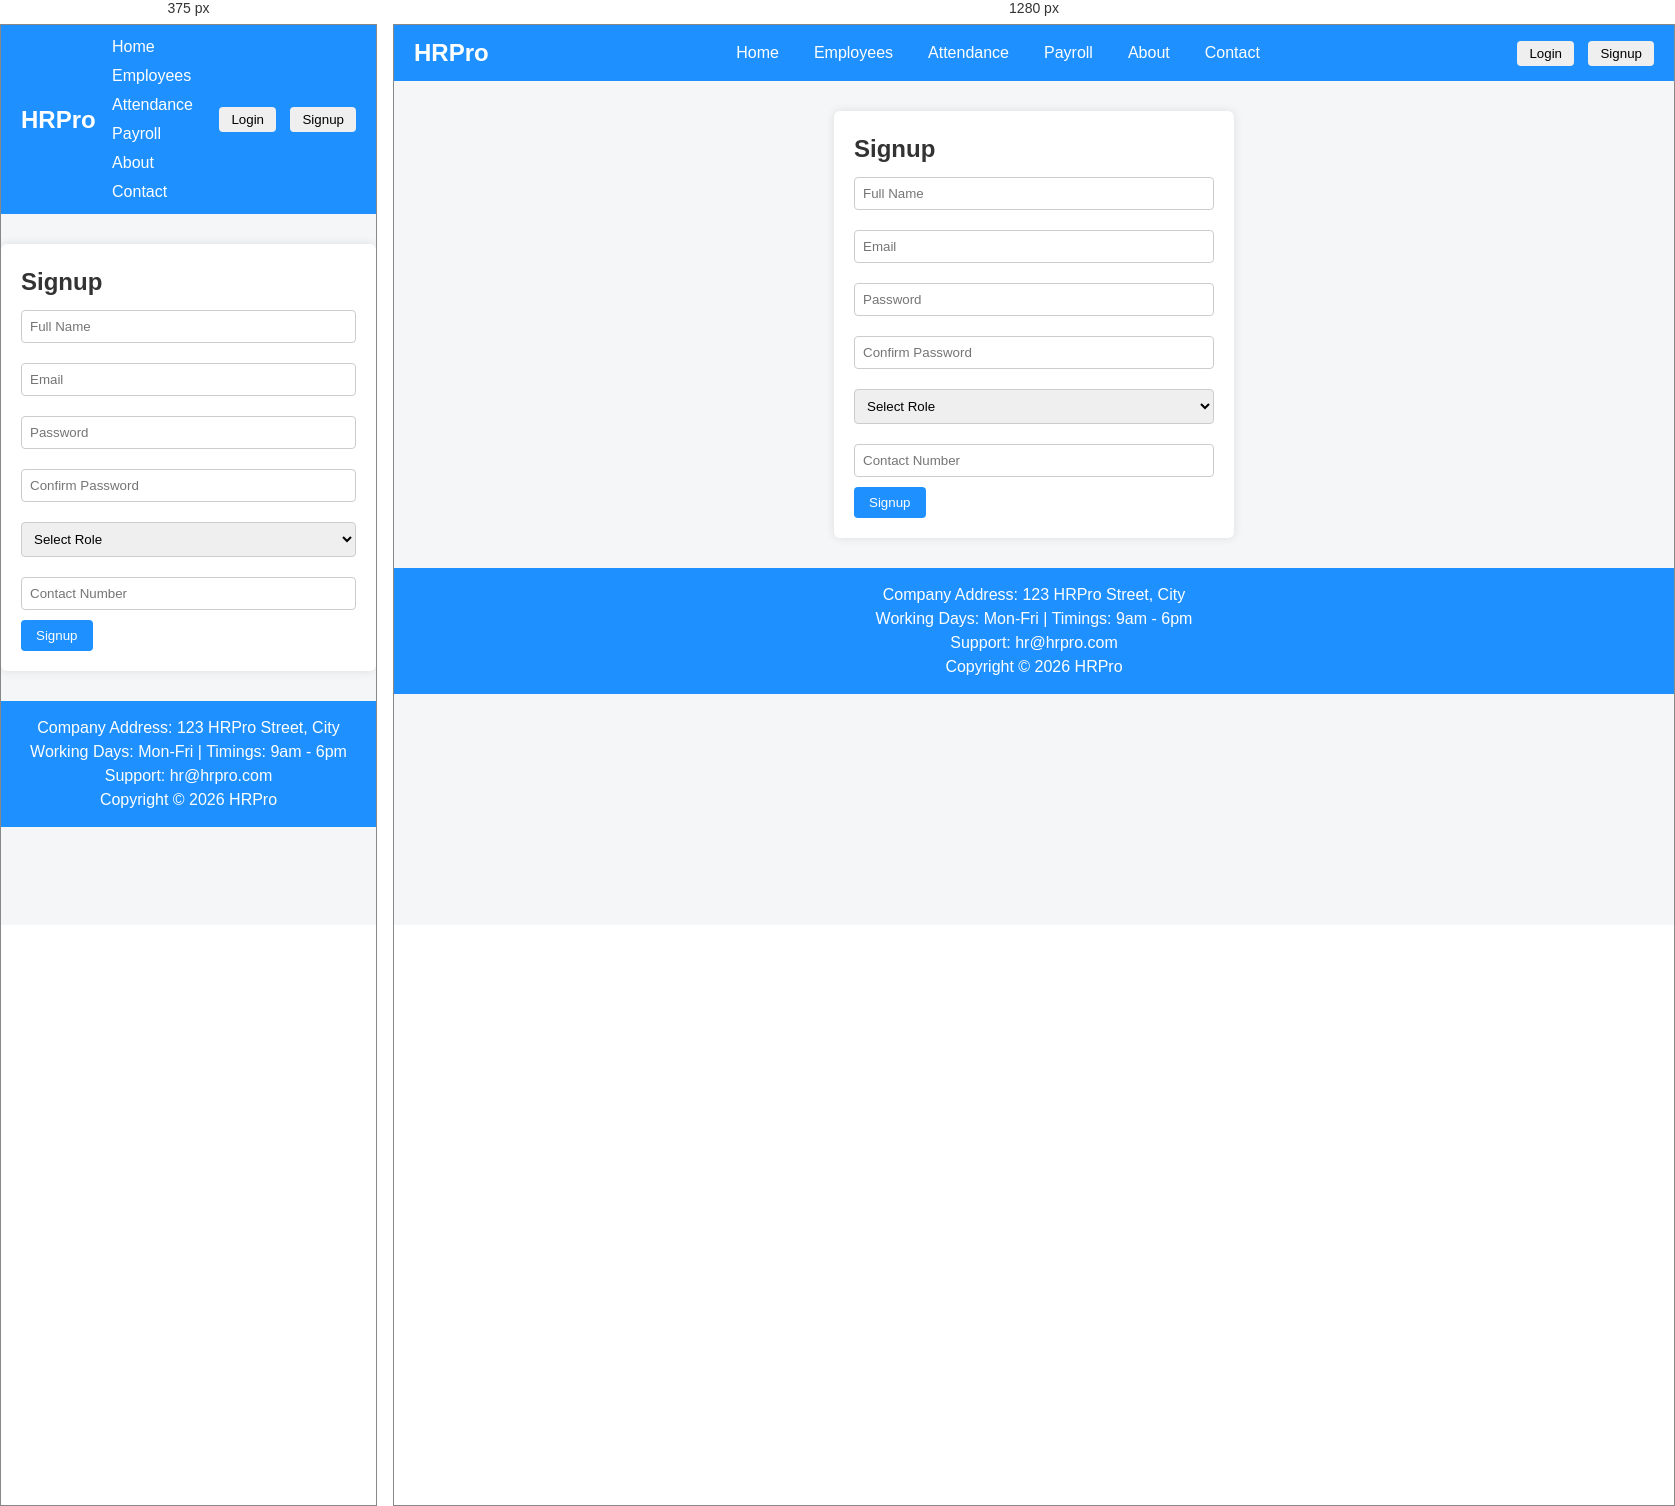
Rendered at 375 px and 1280 px, left to right.

<!-- file: signup.html -->
<!DOCTYPE html>
<html lang="en">
<head>
  <meta charset="UTF-8">
  <title>HRPro - Signup</title>
  <link rel="stylesheet" href="css/style.css">
</head>
<body>
  <!-- Navbar -->
  <nav id="navbar">
    <div class="logo">HRPro</div>
    <ul class="nav-links">
      <li><a href="index.html">Home</a></li>
      <li><a href="employees.html">Employees</a></li>
      <li><a href="attendance.html">Attendance</a></li>
      <li><a href="payroll.html">Payroll</a></li>
      <li><a href="about.html">About</a></li>
      <li><a href="contact.html">Contact</a></li>
    </ul>
    <div class="auth-buttons">
      <button id="loginBtn" onclick="location.href='login.html'">Login</button>
      <button id="signupBtn">Signup</button>
      <button id="logoutBtn" style="display:none;">Logout</button>
    </div>
  </nav>

  <form id="signupForm">
    <h2>Signup</h2>
    <input type="text" id="fullName" placeholder="Full Name">
    <input type="email" id="email" placeholder="Email">
    <input type="password" id="password" placeholder="Password">
    <input type="password" id="confirmPassword" placeholder="Confirm Password">
    <select id="role">
      <option value="">Select Role</option>
      <option value="Employee">Employee</option>
      <option value="HR">HR</option>
    </select>
    <input type="text" id="contact" placeholder="Contact Number">
    <button type="submit">Signup</button>
  </form>

  <footer>
    <p>Company Address: 123 HRPro Street, City</p>
    <p>Working Days: Mon-Fri | Timings: 9am - 6pm</p>
    <p>Support: hr@hrpro.com</p>
    <p>Copyright © 2026 HRPro</p>
  </footer>

  <script src="js/main.js"></script>
  <script>
    const signupForm = document.getElementById("signupForm");

    signupForm.addEventListener("submit", (e) => {
      e.preventDefault();
      const fullName = document.getElementById("fullName").value.trim();
      const email = document.getElementById("email").value.trim();
      const password = document.getElementById("password").value;
      const confirmPassword = document.getElementById("confirmPassword").value;
      const role = document.getElementById("role").value;
      const contact = document.getElementById("contact").value.trim();

      if(!fullName || !email || !password || !confirmPassword || !role || !contact){
        alert("All fields are required");
        return;
      }
      if(!/\S+@\S+\.\S+/.test(email)){
        alert("Invalid email");
        return;
      }
      if(password!==confirmPassword){
        alert("Passwords do not match");
        return;
      }
      if(!/^\d{10}$/.test(contact)){
        alert("Invalid contact number");
        return;
      }

      let users = JSON.parse(localStorage.getItem("users")) || [];
      if(users.some(u=>u.email===email)){
        alert("Email already registered");
        return;
      }

      users.push({fullName,email,password,role,contact});
      localStorage.setItem("users", JSON.stringify(users));
      alert("Signup successful!");
      window.location.href = "login.html";
    });
  </script>
</body>
</html>

/* @media block from css/style.css */
@media (max-width: 768px){
  nav ul {
    flex-direction: column;
    gap: 5px;
  }
  .stats {
    flex-direction: column;
    gap: 15px;
  }
}